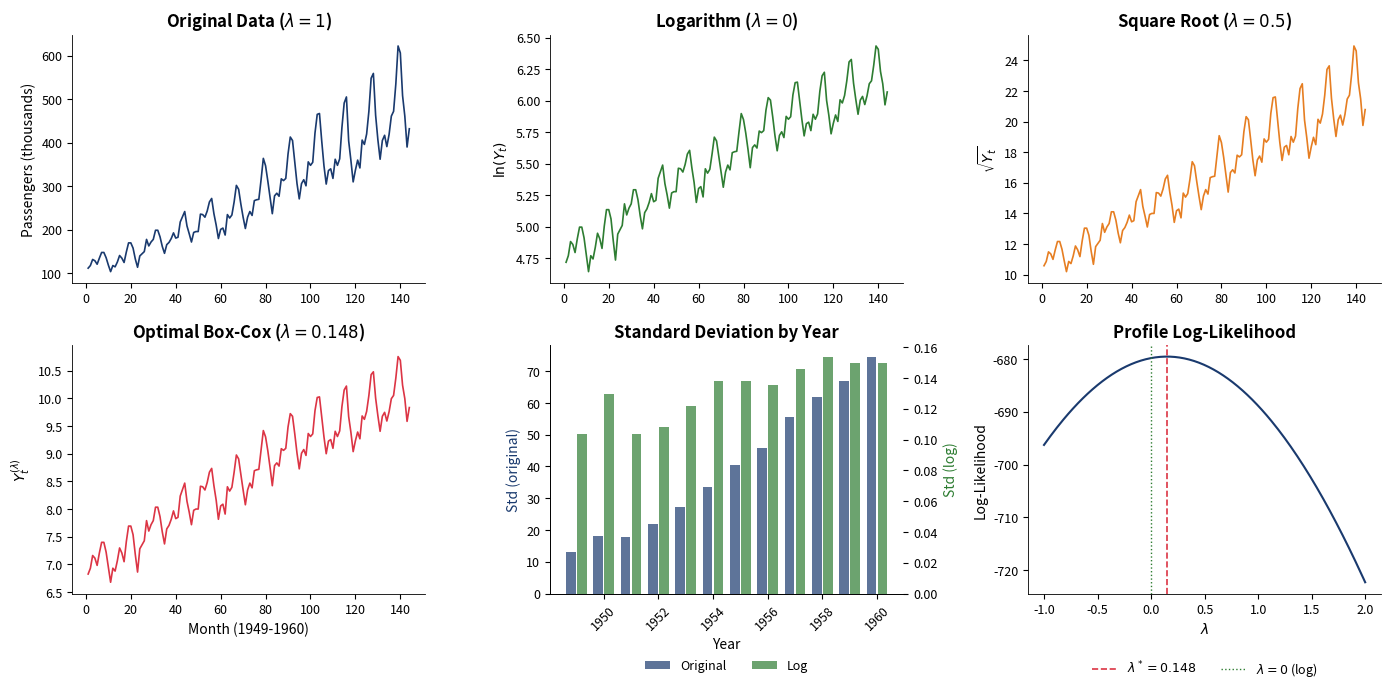

Write the Python code that produced this figure.
!pip install numpy pandas matplotlib scipy -q

import numpy as np
import pandas as pd
import matplotlib.pyplot as plt
from scipy.stats import boxcox, boxcox_llf
import warnings
warnings.filterwarnings('ignore')

COLORS = {'blue': '#1A3A6E', 'red': '#DC3545', 'green': '#2E7D32', 'orange': '#E67E22', 'gray': '#666666', 'purple': '#8E44AD'}
BLUE, RED, GREEN, ORANGE, GRAY, PURPLE = COLORS['blue'], COLORS['red'], COLORS['green'], COLORS['orange'], COLORS['gray'], COLORS['purple']

plt.rcParams.update({
    'figure.facecolor': 'none', 'axes.facecolor': 'none', 'savefig.facecolor': 'none',
    'savefig.transparent': True, 'axes.spines.top': False, 'axes.spines.right': False,
    'axes.grid': False, 'font.size': 10, 'axes.titlesize': 12, 'axes.labelsize': 10,
    'xtick.labelsize': 9, 'ytick.labelsize': 9, 'legend.fontsize': 9, 'figure.dpi': 150,
    'lines.linewidth': 1.2, 'axes.linewidth': 0.6, 'legend.facecolor': 'none',
    'legend.framealpha': 0, 'legend.edgecolor': 'none',
})

def save_chart(fig, name):
    fig.savefig(f'{name}.pdf', bbox_inches='tight', transparent=True, dpi=150)
    fig.savefig(f'{name}.png', bbox_inches='tight', transparent=True, dpi=150)
    print(f'Saved: {name}')

# Airline passengers data (Box-Jenkins, 1949-1960)
airline = np.array([
    112,118,132,129,121,135,148,148,136,119,104,118,
    115,126,141,135,125,149,170,170,158,133,114,140,
    145,150,178,163,172,178,199,199,184,162,146,166,
    171,180,193,181,183,218,230,242,209,191,172,194,
    196,196,236,235,229,243,264,272,237,211,180,201,
    204,188,235,227,234,264,302,293,259,229,203,229,
    242,233,267,269,270,315,364,347,312,274,237,278,
    284,277,317,313,318,374,413,405,355,306,271,306,
    315,301,356,348,355,422,465,467,404,347,305,336,
    340,318,362,348,363,435,491,505,404,359,310,337,
    360,342,406,396,420,472,548,559,463,407,362,405,
    417,391,419,461,472,535,622,606,508,461,390,432,
])
n = len(airline)
months = np.arange(1, n + 1)

fig, axes = plt.subplots(2, 3, figsize=(14, 7))

# Original
axes[0,0].plot(months, airline, color=BLUE, linewidth=1.2)
axes[0,0].set_title(r'Original Data ($\lambda = 1$)', fontweight='bold')
axes[0,0].set_ylabel('Passengers (thousands)')

# Log transform (lambda=0)
y_log = np.log(airline)
axes[0,1].plot(months, y_log, color=GREEN, linewidth=1.2)
axes[0,1].set_title(r'Logarithm ($\lambda = 0$)', fontweight='bold')
axes[0,1].set_ylabel(r'$\ln(Y_t)$')

# Square root (lambda=0.5)
y_sqrt = np.sqrt(airline)
axes[0,2].plot(months, y_sqrt, color=ORANGE, linewidth=1.2)
axes[0,2].set_title(r'Square Root ($\lambda = 0.5$)', fontweight='bold')
axes[0,2].set_ylabel(r'$\sqrt{Y_t}$')

# Optimal Box-Cox
y_bc, lam_opt = boxcox(airline)
axes[1,0].plot(months, y_bc, color=RED, linewidth=1.2)
axes[1,0].set_title(f'Optimal Box-Cox ($\\lambda = {lam_opt:.3f}$)', fontweight='bold')
axes[1,0].set_ylabel(r'$Y_t^{(\lambda)}$')
axes[1,0].set_xlabel('Month (1949-1960)')

# Variance by year: original vs log
yearly_std_orig = [np.std(airline[i*12:(i+1)*12]) for i in range(12)]
yearly_std_log = [np.std(y_log[i*12:(i+1)*12]) for i in range(12)]
years = np.arange(1949, 1961)

ax4 = axes[1,1]
ax4.bar(years - 0.2, yearly_std_orig, 0.35, color=BLUE, alpha=0.7, label='Original')
ax4_twin = ax4.twinx()
ax4_twin.bar(years + 0.2, yearly_std_log, 0.35, color=GREEN, alpha=0.7, label='Log')
ax4.set_title('Standard Deviation by Year', fontweight='bold')
ax4.set_ylabel('Std (original)', color=BLUE)
ax4_twin.set_ylabel('Std (log)', color=GREEN)
ax4.set_xlabel('Year')
ax4.tick_params(axis='x', rotation=45)
ax4_twin.spines['top'].set_visible(False)
lines1, labels1 = ax4.get_legend_handles_labels()
lines2, labels2 = ax4_twin.get_legend_handles_labels()
ax4.legend(lines1 + lines2, labels1 + labels2,
           loc='upper center', bbox_to_anchor=(0.5, -0.22), ncol=2, frameon=False)

# Profile log-likelihood
lambdas = np.linspace(-1, 2, 200)
llf = [boxcox_llf(lam, airline) for lam in lambdas]
axes[1,2].plot(lambdas, llf, color=BLUE, linewidth=1.5)
axes[1,2].axvline(lam_opt, color=RED, linestyle='--', linewidth=1.2,
                  label=f'$\\lambda^* = {lam_opt:.3f}$')
axes[1,2].axvline(0, color=GREEN, linestyle=':', linewidth=1.0,
                  label=r'$\lambda = 0$ (log)')
axes[1,2].set_title('Profile Log-Likelihood', fontweight='bold')
axes[1,2].set_xlabel(r'$\lambda$')
axes[1,2].set_ylabel('Log-Likelihood')
axes[1,2].legend(loc='upper center', bbox_to_anchor=(0.5, -0.22), ncol=2, frameon=False)

plt.tight_layout(); save_chart(fig, 'ch4_boxcox_airline'); plt.show()